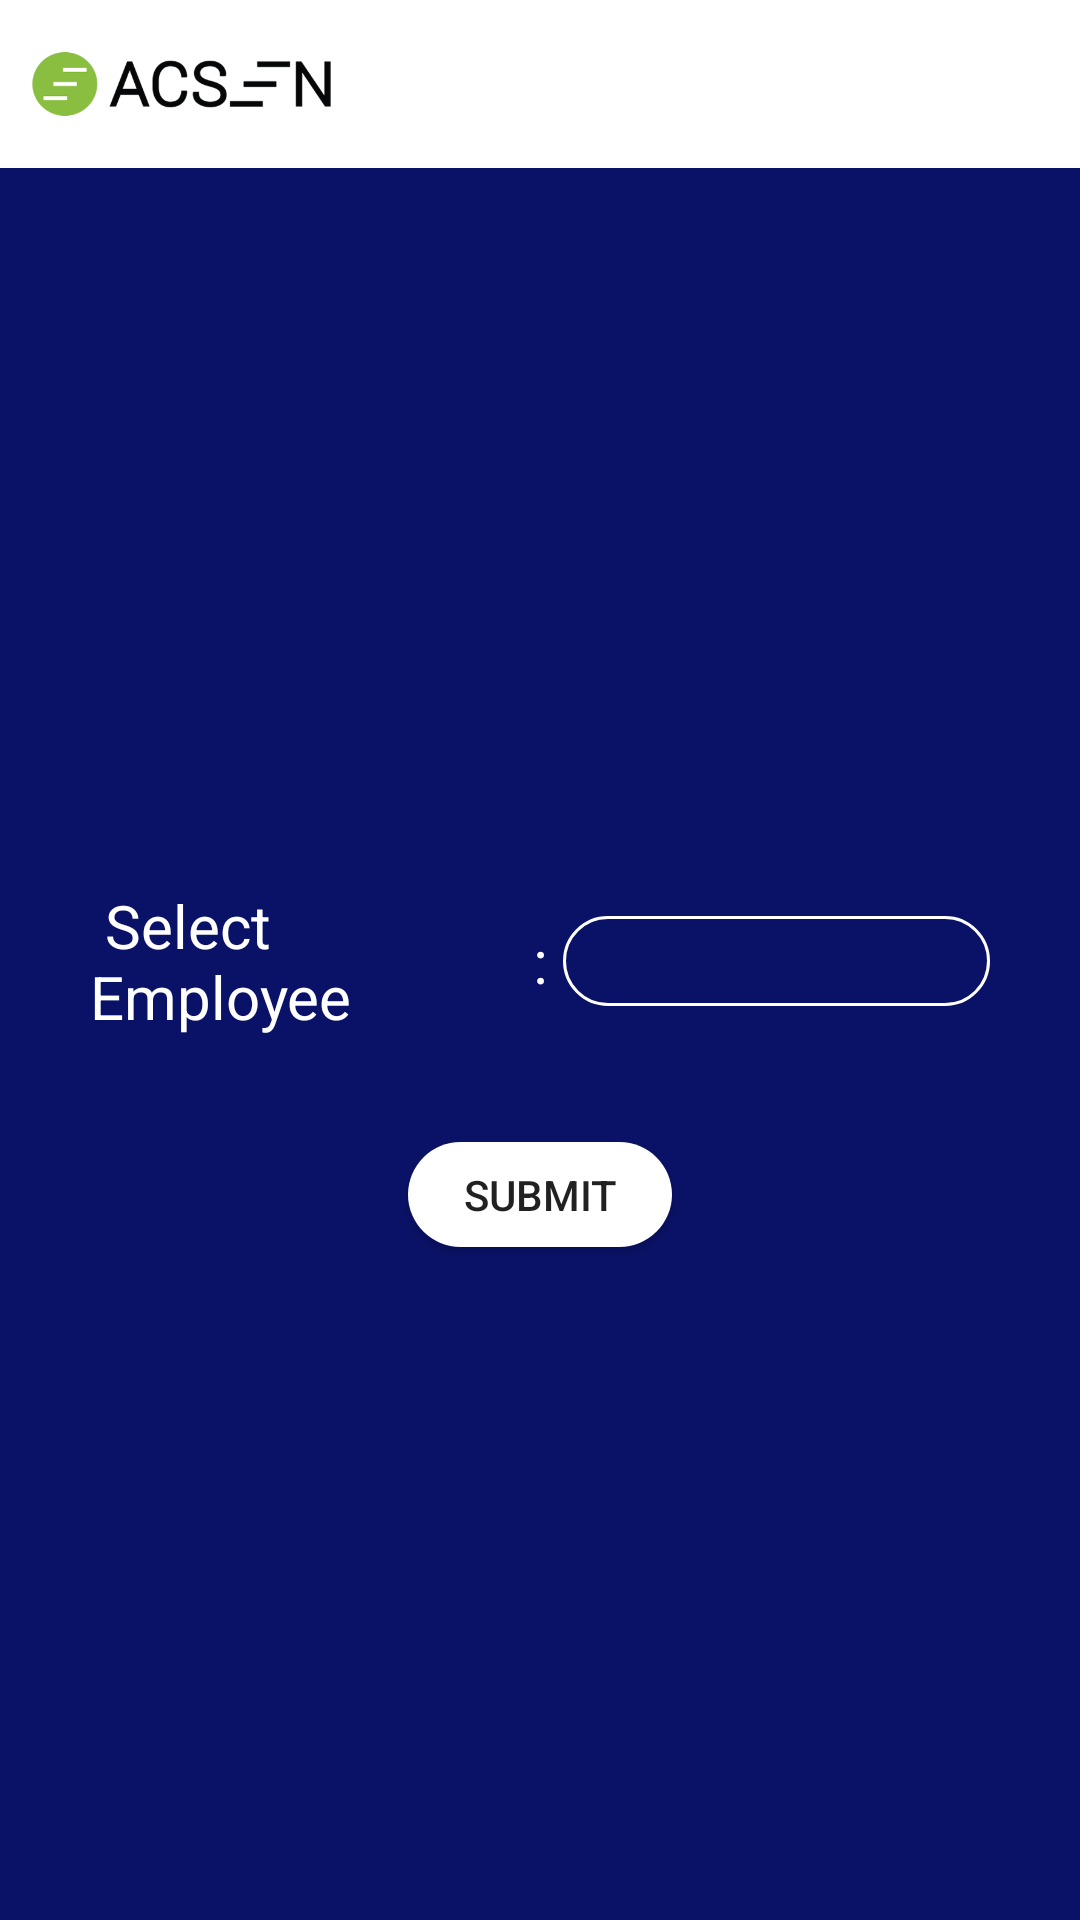

This screen was rendered from an Android layout file. Write that file and the resources it references.
<!-- AndroidManifest.xml: application theme AppTheme -->
<!-- res/layout/activity_observation_view_m.xml -->
<?xml version="1.0" encoding="utf-8"?>
<RelativeLayout xmlns:android="http://schemas.android.com/apk/res/android"
    xmlns:app="http://schemas.android.com/apk/res-auto"
    xmlns:tools="http://schemas.android.com/tools"
    android:layout_width="match_parent"
    android:layout_height="match_parent"
    android:background="@color/colorPrimary"
    tools:context=".activity.observation_view_m">

    <com.google.android.material.appbar.AppBarLayout
        android:id="@+id/app_bar"
        android:layout_width="match_parent"
        android:layout_height="wrap_content"
        android:theme="@style/MyCustomTheme">

        <androidx.appcompat.widget.Toolbar
            android:id="@+id/toolbar"
            android:layout_width="match_parent"
            android:layout_height="?attr/actionBarSize"
            android:layout_margin="0dp"
            android:background="@color/colorWhite"
            android:padding="0dp"
            app:contentInsetLeft="0dp"
            app:contentInsetStart="0dp"
            app:contentInsetStartWithNavigation="0dp"
            app:popupTheme="@style/AppTheme.PopupOverlay">

            <ImageView
                android:id="@+id/toolbar_logo"
                android:layout_width="wrap_content"
                android:layout_height="50dp"
                android:layout_gravity="start"
                android:layout_marginStart="10dp"
                android:adjustViewBounds="true"
                android:src="@drawable/a_logo"
                tools:ignore="ContentDescription" />

        </androidx.appcompat.widget.Toolbar>

    </com.google.android.material.appbar.AppBarLayout>

    <LinearLayout
        android:layout_width="match_parent"
        android:layout_height="match_parent"
        android:layout_below="@id/app_bar"
        android:layout_margin="15dp"
        android:gravity="center"
        android:orientation="vertical">

        <LinearLayout
            android:layout_width="match_parent"
            android:layout_height="wrap_content"
            android:layout_below="@id/app_bar"
            android:layout_margin="15dp"
            android:gravity="center"
            android:orientation="horizontal">

            <TextView
                android:layout_width="match_parent"
                android:layout_height="wrap_content"
                android:layout_weight="1"
                android:text=" Select Employee"
                android:textColor="@color/colorWhite"
                android:textSize="20sp" />

            <TextView
                android:layout_width="wrap_content"
                android:layout_height="wrap_content"
                android:text=":"
                android:textColor="@color/colorWhite"
                android:textSize="20sp" />

            <RelativeLayout
                android:id="@+id/rspin"
                android:layout_width="match_parent"
                android:layout_height="wrap_content"
                android:layout_marginStart="5dp"
                android:layout_weight="1"
                android:gravity="center"
                android:visibility="visible">

                <Spinner
                    android:id="@+id/spin_employee"
                    android:layout_width="match_parent"
                    android:layout_height="30dp"
                    android:background="@drawable/ed_wh"
                    android:padding="5dp"
                    android:textSize="14sp"
                    android:visibility="visible" />

            </RelativeLayout>

        </LinearLayout>

        <Button
            android:id="@+id/btn_select"
            android:layout_width="wrap_content"
            android:layout_height="35dp"
            android:layout_gravity="center"
            android:layout_marginTop="20dp"
            android:background="@drawable/log_wh"
            android:text="SUBMIT"
            android:textSize="14sp" />

    </LinearLayout>

</RelativeLayout>
<!-- resources referenced by this layout -->
<resources>
  <color name="colorPrimary">#0a1267</color>
  <color name="colorWhite">#FFFFFF</color>
  <!-- drawable a_logo: png bitmap (drawable, 13136 bytes) -->
  <!-- drawable ed_wh (drawable) -->
  <?xml version="1.0" encoding="utf-8"?>
  <shape android:shape="rectangle"
      xmlns:android="http://schemas.android.com/apk/res/android">
      <corners android:radius="30dp"/>
      <stroke android:color="#FFFFFF" android:width="1dp"/>
  </shape>
  <!-- drawable log_wh (drawable) -->
  <?xml version="1.0" encoding="utf-8"?>
  <shape android:shape="rectangle"
      xmlns:android="http://schemas.android.com/apk/res/android">
      <corners android:radius="50dp"/>
      <solid android:color="#FFFFFF"/>
  </shape>
  <style name="AppTheme.PopupOverlay" parent="ThemeOverlay.AppCompat.Light" />
  <style name="MyCustomTheme" parent="ThemeOverlay.AppCompat.Light">
          <item name="homeAsUpIndicator">@drawable/back</item>
          <item name="android:titleTextColor" tools:targetApi="m">@color/colorPrimary</item>
          <item name="drawerArrowStyle">@style/MyDrawerArrowToggle</item>
      </style>
  <style name="AppTheme" parent="Theme.AppCompat.Light.NoActionBar">
          
          <item name="colorPrimary">@color/colorPrimary</item>
          <item name="colorPrimaryDark">@color/colorBlueDark</item>
  
          <item name="android:statusBarColor">@color/colorBlueDark</item>
      </style>
  <!-- drawable back (drawable) -->
  <vector xmlns:android="http://schemas.android.com/apk/res/android"
      android:width="24dp"
      android:height="24dp"
      android:viewportWidth="24.0"
      android:viewportHeight="24.0">
      <path
          android:fillColor="@color/colorPrimary"
          android:pathData="M20,11H7.83l5.59,-5.59L12,4l-8,8 8,8 1.41,-1.41L7.83,13H20v-2z"/>
  </vector>
  <style name="MyDrawerArrowToggle" parent="Widget.AppCompat.DrawerArrowToggle">
          <item name="color">@color/colorPrimary</item>
      </style>
  <color name="colorBlueDark">#303f9f</color>
</resources>
